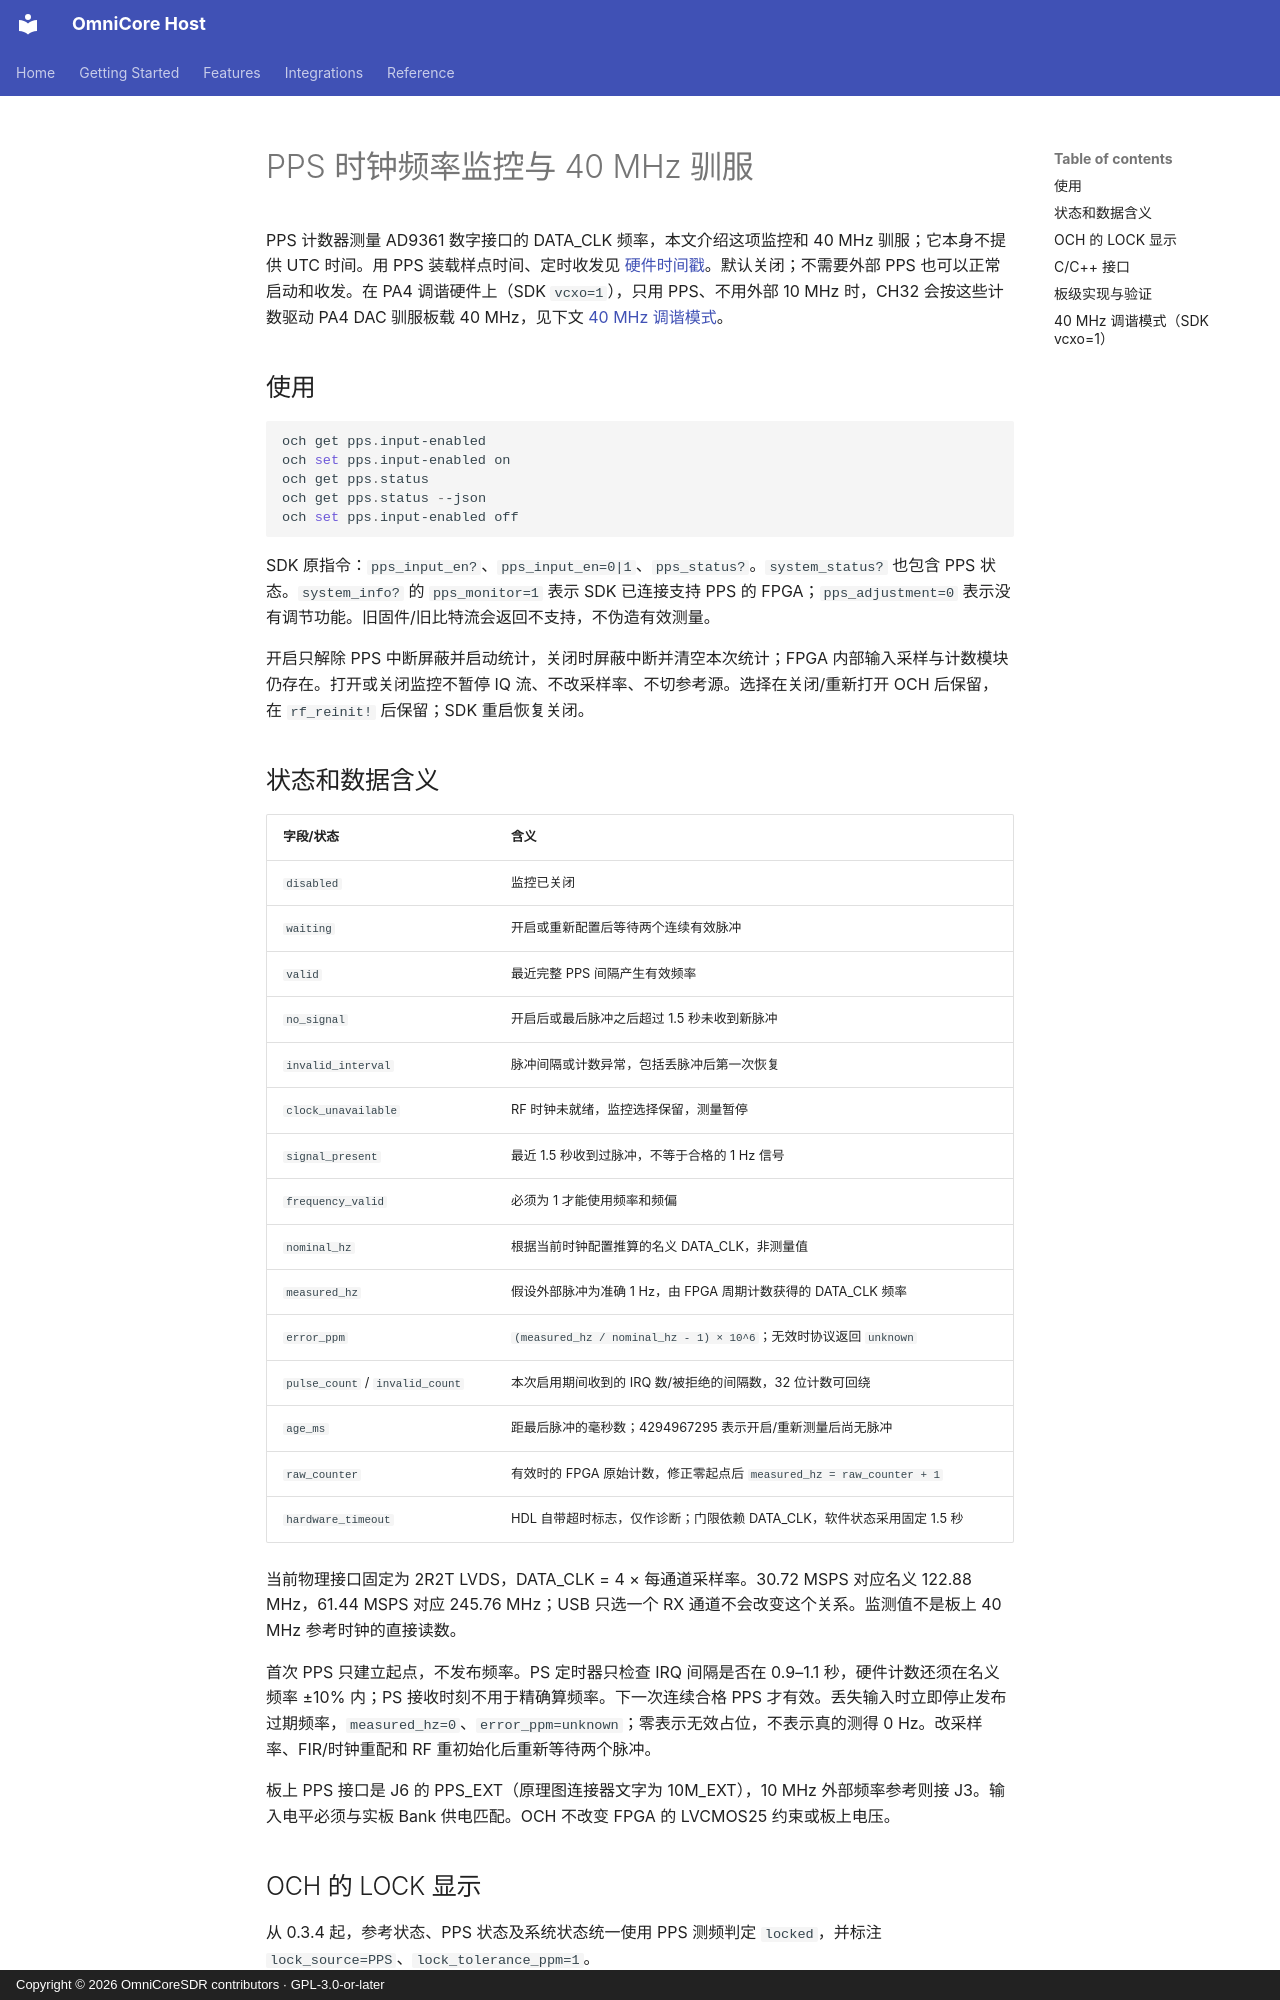

repository: Liren66/OmniCore-SDR-Host · page: zh-CN/pps.html · generator: mkdocs · copyright: Copyright © 2026 OmniCoreSDR contributors · GPL-3.0-or-later

# PPS 时钟频率监控与 40 MHz 驯服

PPS 计数器测量 AD9361 数字接口的 DATA_CLK 频率，本文介绍这项监控和 40 MHz 驯服；它本身不提供 UTC 时间。用 PPS 装载样点时间、定时收发见 [硬件时间戳](timestamps.md)。默认关闭；不需要外部 PPS 也可以正常启动和收发。在 PA4 调谐硬件上（SDK `vcxo=1`），只用 PPS、不用外部 10 MHz 时，CH32 会按这些计数驱动 PA4 DAC 驯服板载 40 MHz，见下文 [40 MHz 调谐模式](#40-mhz-调谐模式sdk-vcxo1)。

## 使用

```powershell
och get pps.input-enabled
och set pps.input-enabled on
och get pps.status
och get pps.status --json
och set pps.input-enabled off
```

SDK 原指令：`pps_input_en?`、`pps_input_en=0|1`、`pps_status?`。`system_status?` 也包含 PPS 状态。`system_info?` 的 `pps_monitor=1` 表示 SDK 已连接支持 PPS 的 FPGA；`pps_adjustment=0` 表示没有调节功能。旧固件/旧比特流会返回不支持，不伪造有效测量。

开启只解除 PPS 中断屏蔽并启动统计，关闭时屏蔽中断并清空本次统计；FPGA 内部输入采样与计数模块仍存在。打开或关闭监控不暂停 IQ 流、不改采样率、不切参考源。选择在关闭/重新打开 OCH 后保留，在 `rf_reinit!` 后保留；SDK 重启恢复关闭。

## 状态和数据含义

| 字段/状态 | 含义 |
|---|---|
| `disabled` | 监控已关闭 |
| `waiting` | 开启或重新配置后等待两个连续有效脉冲 |
| `valid` | 最近完整 PPS 间隔产生有效频率 |
| `no_signal` | 开启后或最后脉冲之后超过 1.5 秒未收到新脉冲 |
| `invalid_interval` | 脉冲间隔或计数异常，包括丢脉冲后第一次恢复 |
| `clock_unavailable` | RF 时钟未就绪，监控选择保留，测量暂停 |
| `signal_present` | 最近 1.5 秒收到过脉冲，不等于合格的 1 Hz 信号 |
| `frequency_valid` | 必须为 1 才能使用频率和频偏 |
| `nominal_hz` | 根据当前时钟配置推算的名义 DATA_CLK，非测量值 |
| `measured_hz` | 假设外部脉冲为准确 1 Hz，由 FPGA 周期计数获得的 DATA_CLK 频率 |
| `error_ppm` | `(measured_hz / nominal_hz - 1) × 10^6`；无效时协议返回 `unknown` |
| `pulse_count` / `invalid_count` | 本次启用期间收到的 IRQ 数/被拒绝的间隔数，32 位计数可回绕 |
| `age_ms` | 距最后脉冲的毫秒数；4294967295 表示开启/重新测量后尚无脉冲 |
| `raw_counter` | 有效时的 FPGA 原始计数，修正零起点后 `measured_hz = raw_counter + 1` |
| `hardware_timeout` | HDL 自带超时标志，仅作诊断；门限依赖 DATA_CLK，软件状态采用固定 1.5 秒 |

当前物理接口固定为 2R2T LVDS，DATA_CLK = 4 × 每通道采样率。30.72 MSPS 对应名义 122.88 MHz，61.44 MSPS 对应 245.76 MHz；USB 只选一个 RX 通道不会改变这个关系。监测值不是板上 40 MHz 参考时钟的直接读数。

首次 PPS 只建立起点，不发布频率。PS 定时器只检查 IRQ 间隔是否在 0.9–1.1 秒，硬件计数还须在名义频率 ±10% 内；PS 接收时刻不用于精确算频率。下一次连续合格 PPS 才有效。丢失输入时立即停止发布过期频率，`measured_hz=0`、`error_ppm=unknown`；零表示无效占位，不表示真的测得 0 Hz。改采样率、FIR/时钟重配和 RF 重初始化后重新等待两个脉冲。

板上 PPS 接口是 J6 的 PPS_EXT（原理图连接器文字为 10M_EXT），10 MHz 外部频率参考则接 J3。输入电平必须与实板 Bank 供电匹配。OCH 不改变 FPGA 的 LVCMOS25 约束或板上电压。
